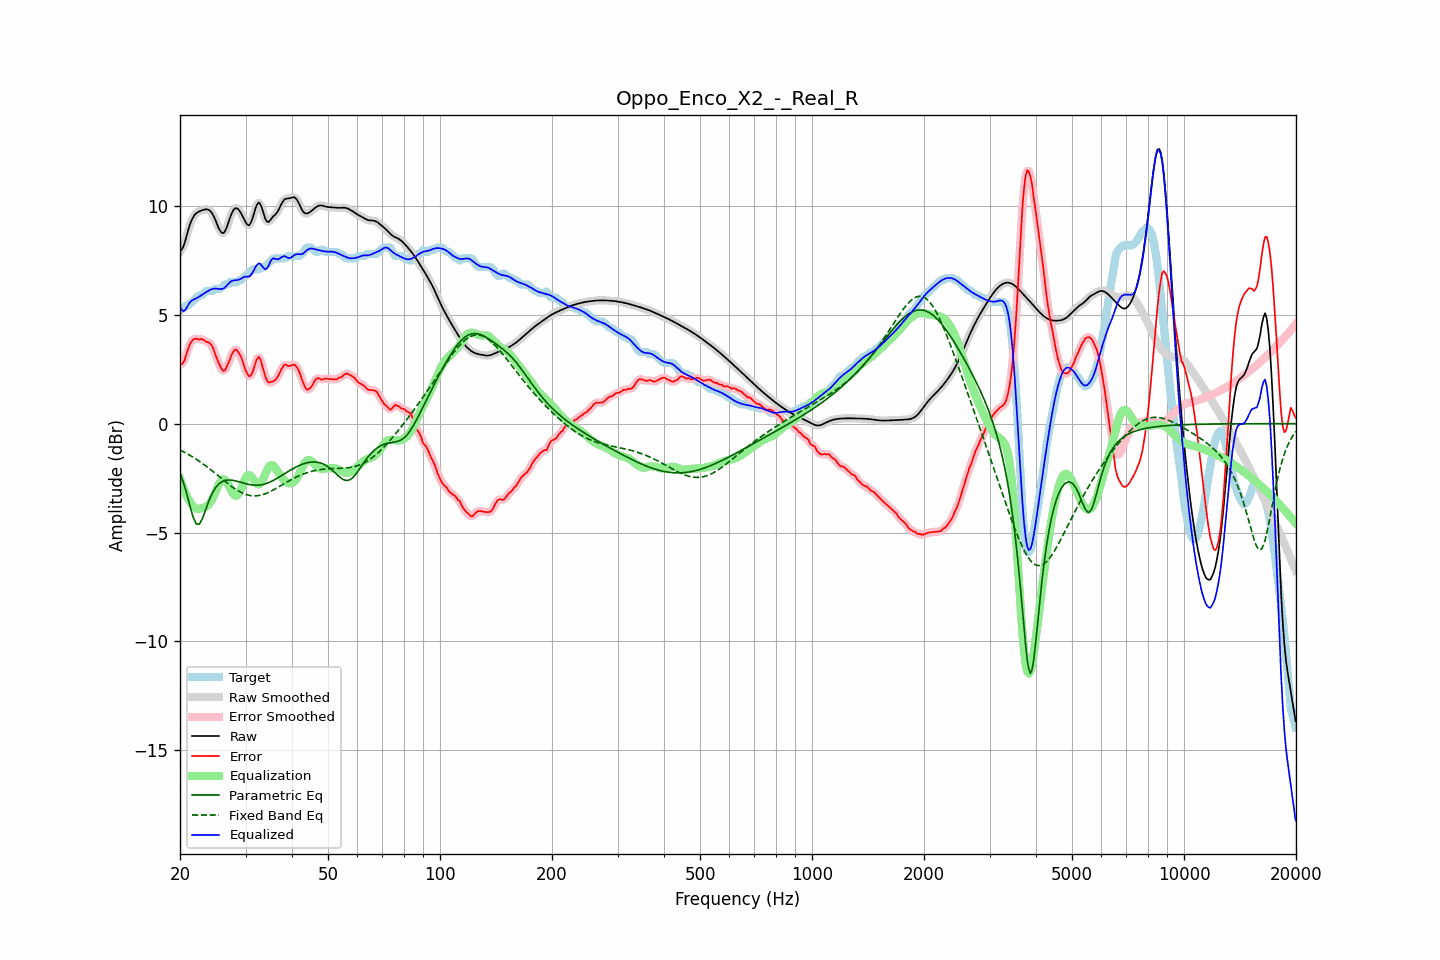

Data behind this chart, as committed beside it:
frequency, raw, error, smoothed, error_smoothed, equalization, parametric_eq, fixed_band_eq, equalized_raw, equalized_smoothed, target
20.00, 7.92, 2.73, 7.90, 2.71, -2.53, -2.26, -1.21, 5.40, 5.37, 5.19
20.20, 7.98, 2.74, 8.00, 2.75, -2.75, -2.47, -1.25, 5.24, 5.26, 5.24
20.40, 8.12, 2.79, 8.15, 2.83, -2.95, -2.67, -1.29, 5.17, 5.20, 5.33
20.61, 8.33, 2.93, 8.34, 2.97, -3.13, -2.92, -1.32, 5.20, 5.21, 5.39
20.81, 8.60, 3.21, 8.59, 3.18, -3.29, -3.17, -1.36, 5.31, 5.30, 5.39
21.02, 8.86, 3.43, 8.86, 3.42, -3.44, -3.45, -1.41, 5.43, 5.42, 5.43
21.23, 9.11, 3.61, 9.10, 3.61, -3.56, -3.73, -1.45, 5.55, 5.54, 5.50
21.44, 9.31, 3.76, 9.30, 3.75, -3.67, -3.99, -1.49, 5.64, 5.64, 5.55
21.66, 9.46, 3.84, 9.46, 3.85, -3.78, -4.26, -1.53, 5.67, 5.68, 5.61
21.87, 9.58, 3.90, 9.58, 3.89, -3.86, -4.43, -1.58, 5.72, 5.71, 5.68
22.09, 9.66, 3.90, 9.66, 3.90, -3.91, -4.60, -1.63, 5.75, 5.75, 5.76
22.31, 9.71, 3.88, 9.71, 3.89, -3.92, -4.62, -1.68, 5.79, 5.80, 5.83
22.54, 9.75, 3.86, 9.75, 3.88, -3.91, -4.62, -1.73, 5.84, 5.84, 5.89
22.76, 9.78, 3.89, 9.78, 3.88, -3.89, -4.49, -1.78, 5.89, 5.89, 5.89
22.99, 9.81, 3.87, 9.81, 3.86, -3.87, -4.36, -1.83, 5.94, 5.94, 5.94
23.22, 9.83, 3.83, 9.83, 3.83, -3.85, -4.15, -1.88, 5.98, 5.98, 6.00
23.45, 9.84, 3.77, 9.85, 3.79, -3.82, -3.95, -1.94, 6.03, 6.03, 6.08
23.69, 9.84, 3.75, 9.84, 3.75, -3.77, -3.74, -1.99, 6.07, 6.07, 6.09
23.92, 9.82, 3.72, 9.81, 3.72, -3.70, -3.54, -2.05, 6.12, 6.12, 6.09
24.16, 9.76, 3.66, 9.75, 3.66, -3.60, -3.37, -2.11, 6.16, 6.15, 6.09
24.40, 9.66, 3.56, 9.65, 3.55, -3.47, -3.20, -2.17, 6.18, 6.18, 6.09
24.65, 9.52, 3.39, 9.52, 3.38, -3.32, -3.07, -2.23, 6.20, 6.20, 6.13
24.89, 9.36, 3.17, 9.35, 3.18, -3.15, -2.95, -2.29, 6.20, 6.20, 6.19
25.14, 9.18, 2.98, 9.17, 2.98, -2.97, -2.86, -2.35, 6.20, 6.20, 6.19
25.39, 8.99, 2.80, 9.00, 2.80, -2.81, -2.78, -2.41, 6.18, 6.19, 6.19
25.65, 8.86, 2.65, 8.85, 2.63, -2.67, -2.72, -2.47, 6.19, 6.18, 6.20
25.91, 8.77, 2.50, 8.77, 2.50, -2.58, -2.67, -2.53, 6.19, 6.19, 6.27
26.16, 8.75, 2.42, 8.77, 2.44, -2.55, -2.64, -2.59, 6.20, 6.22, 6.33
26.43, 8.84, 2.45, 8.85, 2.47, -2.58, -2.61, -2.65, 6.26, 6.27, 6.39
26.69, 9.01, 2.61, 9.00, 2.59, -2.67, -2.60, -2.71, 6.34, 6.34, 6.39
26.96, 9.21, 2.77, 9.21, 2.76, -2.79, -2.59, -2.77, 6.41, 6.42, 6.43
27.23, 9.43, 2.94, 9.43, 2.96, -2.94, -2.59, -2.82, 6.49, 6.49, 6.49
27.50, 9.63, 3.14, 9.63, 3.13, -3.09, -2.59, -2.88, 6.55, 6.54, 6.49
27.77, 9.78, 3.29, 9.78, 3.29, -3.21, -2.61, -2.93, 6.57, 6.57, 6.49
28.05, 9.88, 3.39, 9.87, 3.38, -3.29, -2.62, -2.98, 6.59, 6.58, 6.49
28.33, 9.90, 3.40, 9.90, 3.39, -3.31, -2.64, -3.03, 6.59, 6.59, 6.49
28.62, 9.87, 3.32, 9.87, 3.33, -3.27, -2.66, -3.08, 6.60, 6.60, 6.55
28.90, 9.78, 3.19, 9.78, 3.21, -3.16, -2.68, -3.12, 6.63, 6.62, 6.59
29.19, 9.66, 3.07, 9.66, 3.05, -3.00, -2.70, -3.16, 6.66, 6.66, 6.59
29.48, 9.52, 2.85, 9.52, 2.85, -2.81, -2.72, -3.19, 6.70, 6.70, 6.66
29.78, 9.37, 2.63, 9.37, 2.64, -2.63, -2.74, -3.23, 6.74, 6.74, 6.74
30.08, 9.23, 2.42, 9.23, 2.42, -2.48, -2.76, -3.25, 6.76, 6.75, 6.81
30.38, 9.13, 2.27, 9.14, 2.27, -2.38, -2.78, -3.27, 6.75, 6.76, 6.87
30.68, 9.11, 2.18, 9.13, 2.19, -2.35, -2.79, -3.29, 6.76, 6.78, 6.94
30.99, 9.22, 2.21, 9.22, 2.21, -2.40, -2.81, -3.31, 6.82, 6.83, 7.01
31.30, 9.40, 2.33, 9.41, 2.35, -2.49, -2.82, -3.31, 6.92, 6.93, 7.07
31.61, 9.65, 2.55, 9.65, 2.56, -2.60, -2.83, -3.32, 7.05, 7.05, 7.09
31.93, 9.91, 2.81, 9.89, 2.80, -2.70, -2.83, -3.32, 7.20, 7.19, 7.09
32.24, 10.07, 2.98, 10.07, 2.98, -2.77, -2.83, -3.31, 7.30, 7.30, 7.09
32.57, 10.16, 3.07, 10.13, 3.03, -2.79, -2.82, -3.30, 7.37, 7.34, 7.09
32.89, 10.08, 2.97, 10.07, 2.94, -2.75, -2.82, -3.29, 7.33, 7.32, 7.12
33.22, 9.89, 2.70, 9.89, 2.73, -2.64, -2.80, -3.27, 7.25, 7.24, 7.19
33.55, 9.65, 2.46, 9.65, 2.45, -2.50, -2.79, -3.25, 7.15, 7.15, 7.19
33.89, 9.42, 2.19, 9.44, 2.19, -2.33, -2.77, -3.22, 7.09, 7.11, 7.23
34.23, 9.30, 2.00, 9.31, 2.01, -2.16, -2.74, -3.19, 7.14, 7.15, 7.30
34.57, 9.26, 1.89, 9.28, 1.91, -2.02, -2.71, -3.16, 7.24, 7.26, 7.37
34.92, 9.34, 1.90, 9.33, 1.89, -1.93, -2.68, -3.12, 7.41, 7.40, 7.44
35.27, 9.43, 1.93, 9.42, 1.91, -1.90, -2.65, -3.09, 7.54, 7.52, 7.51
35.62, 9.52, 1.94, 9.51, 1.95, -1.93, -2.61, -3.05, 7.59, 7.58, 7.58
35.97, 9.58, 1.99, 9.59, 2.00, -2.00, -2.57, -3.01, 7.58, 7.58, 7.59
... 635 more rows
